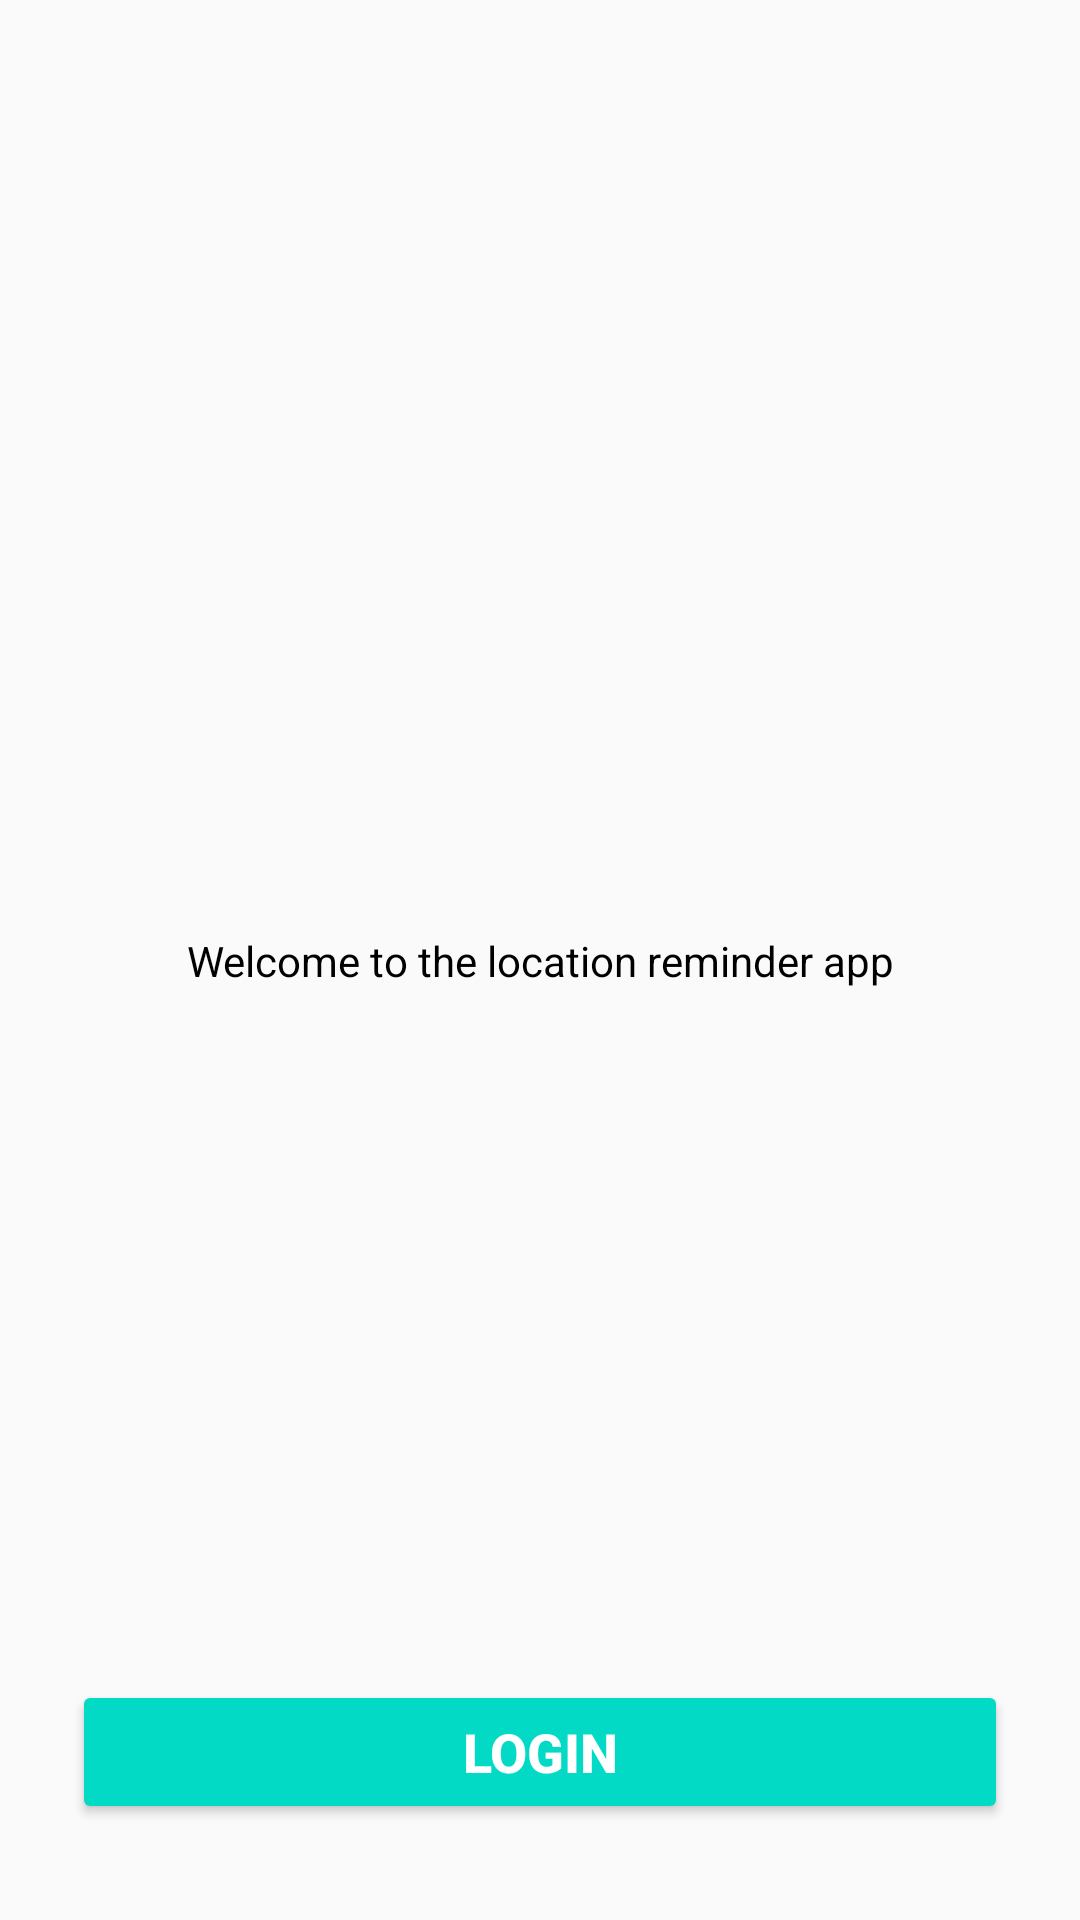

Layout XML and referenced resources for this Android screen:
<!-- AndroidManifest.xml: application theme AppTheme -->
<!-- res/layout/activity_authentication.xml -->
<?xml version="1.0" encoding="utf-8"?>
<layout xmlns:android="http://schemas.android.com/apk/res/android"
    xmlns:app="http://schemas.android.com/apk/res-auto"
    xmlns:tools="http://schemas.android.com/tools">

    <data>

    </data>

    <androidx.constraintlayout.widget.ConstraintLayout
        android:layout_width="match_parent"
        android:layout_height="match_parent"
        tools:context=".authentication.AuthenticationActivity">

        <TextView
            android:layout_width="wrap_content"
            android:layout_height="wrap_content"
            android:text="@string/welcome_to_the_location_reminder_app"
            android:textColor="@color/black"
            android:textSize="@dimen/text_size_large"
            app:layout_constraintBottom_toBottomOf="parent"
            app:layout_constraintEnd_toEndOf="parent"
            app:layout_constraintStart_toStartOf="parent"
            app:layout_constraintTop_toTopOf="parent" />

        <Button
            android:id="@+id/login_button"
            android:layout_width="0dp"
            android:layout_height="48dp"
            android:layout_marginStart="24dp"
            android:layout_marginLeft="24dp"
            android:layout_marginEnd="24dp"
            android:layout_marginRight="24dp"
            android:layout_marginBottom="32dp"
            android:textColor="@color/white"
            android:textSize="18sp"
            android:textStyle="bold"
            android:text="@string/login"
            android:backgroundTint="@color/colorAccent"
            app:layout_constraintBottom_toBottomOf="parent"
            app:layout_constraintEnd_toEndOf="parent"
            app:layout_constraintStart_toStartOf="parent" />

    </androidx.constraintlayout.widget.ConstraintLayout>
</layout>
<!-- resources referenced by this layout -->
<resources>
  <string name="login">Login</string>
  <string name="welcome_to_the_location_reminder_app">Welcome to the location reminder app</string>
  <style name="AppTheme" parent="Theme.AppCompat.Light.DarkActionBar">
          
          <item name="colorPrimary">@color/colorPrimary</item>
          <item name="colorPrimaryDark">@color/colorPrimaryDark</item>
          <item name="colorAccent">@color/colorAccent</item>
      </style>
  <!-- not gathered from this repository: default colours our renderer supplied (Android Studio template values) -->
  <color name="black">#FF000000</color>
  <color name="white">#FFFFFFFF</color>
  <color name="colorPrimary">#FF6200EE</color>
  <color name="colorPrimaryDark">#FF3700B3</color>
  <color name="colorAccent">#FF03DAC5</color>
</resources>
